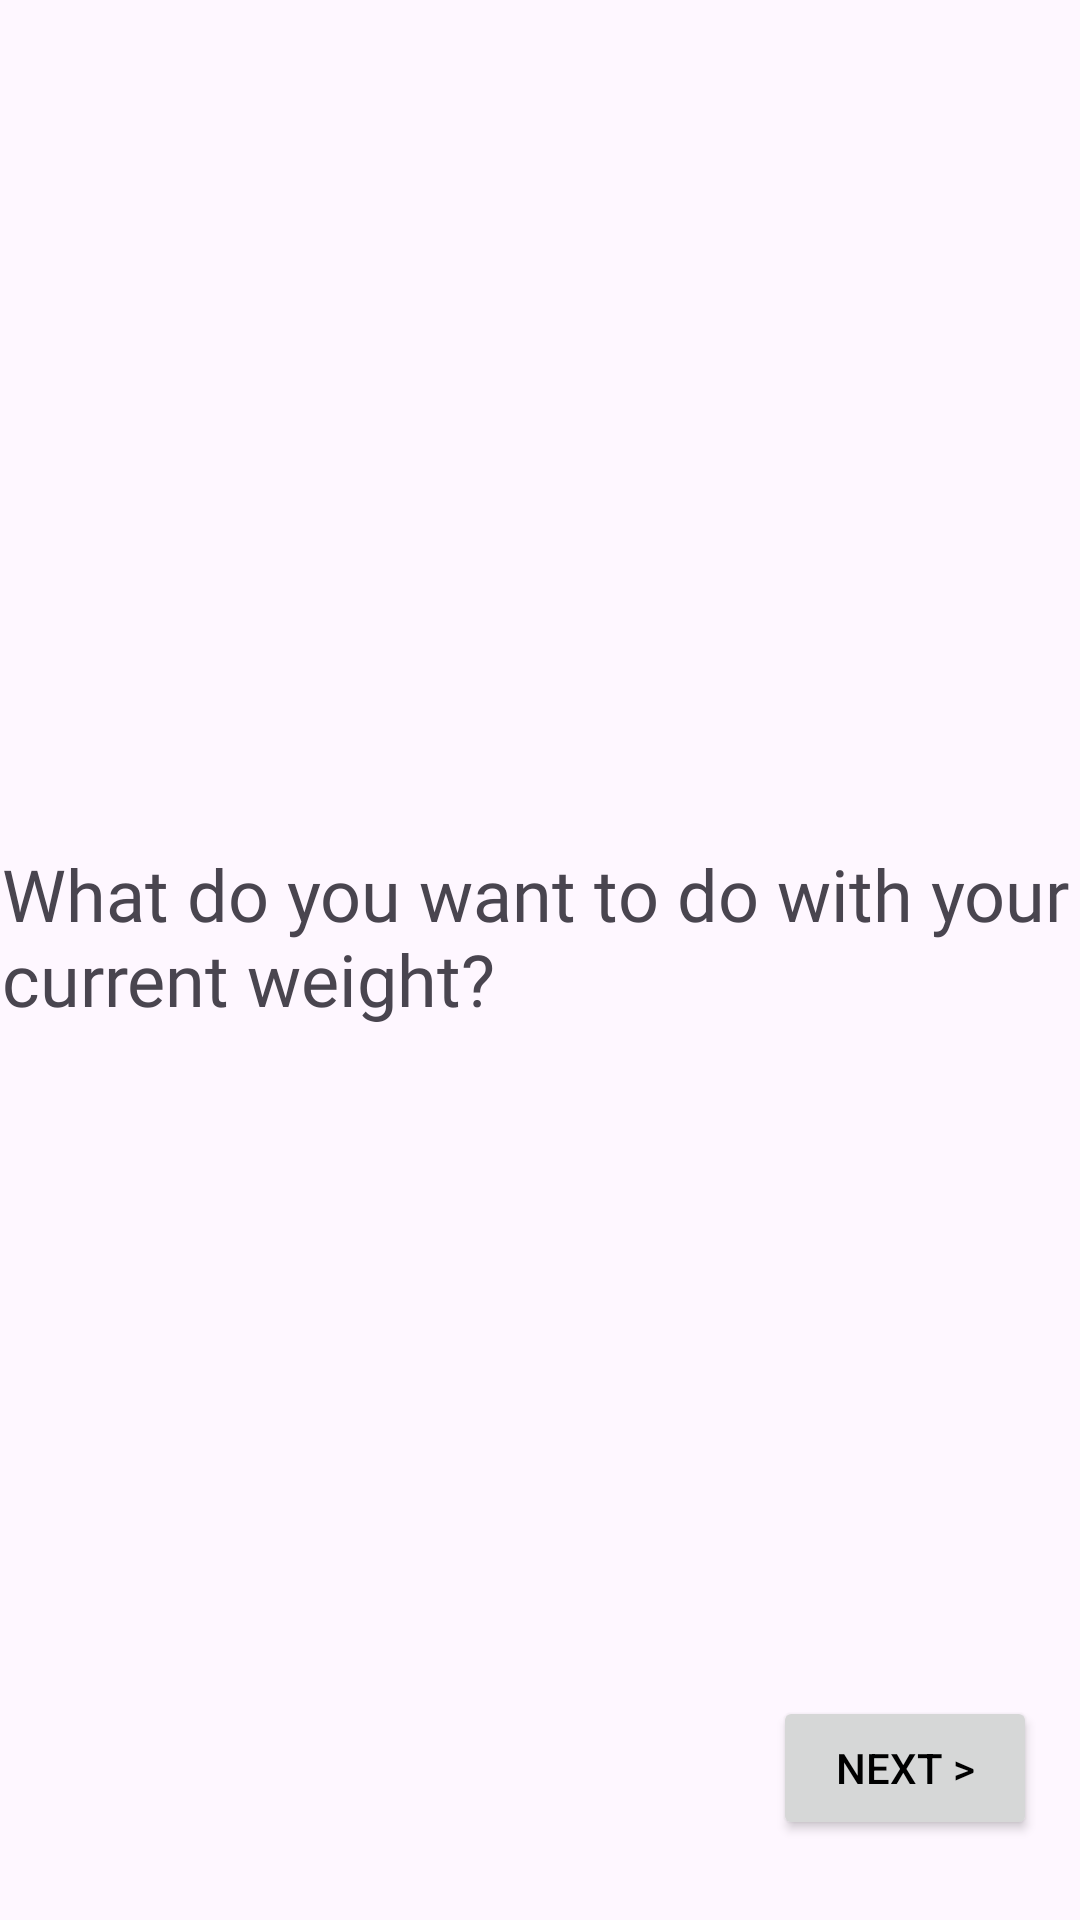

Produce the Android XML layout that renders to this screen, including the resource entries it uses.
<!-- AndroidManifest.xml: application theme Theme.FoodFit -->
<!-- res/layout/fragment_weight_choice.xml -->
<?xml version="1.0" encoding="utf-8"?>
<androidx.constraintlayout.widget.ConstraintLayout xmlns:android="http://schemas.android.com/apk/res/android"
    xmlns:app="http://schemas.android.com/apk/res-auto"
    xmlns:tools="http://schemas.android.com/tools"
    android:layout_width="match_parent"
    android:layout_height="match_parent"
    tools:context=".ui.screens.onboardings.weight_choice_screen.WeightChoiceScreen">

    <TextView
        android:id="@+id/weight_choice_selection"
        android:layout_width="359dp"
        android:layout_height="77dp"
        android:fontFamily="@font/poppins_bold"
        android:text="What do you want to do with your current weight?"
        android:textSize="24sp"
        app:layout_constraintBottom_toBottomOf="parent"
        app:layout_constraintEnd_toEndOf="parent"
        app:layout_constraintStart_toStartOf="parent"
        app:layout_constraintTop_toTopOf="parent" />

    <com.google.android.material.button.MaterialButtonToggleGroup
        android:id="@+id/toggleButton"
        android:layout_width="wrap_content"
        android:layout_height="wrap_content"
        app:layout_constraintBottom_toBottomOf="parent"
        app:layout_constraintEnd_toEndOf="parent"
        app:layout_constraintStart_toStartOf="parent"
        app:layout_constraintVertical_bias="0.05"
        app:layout_constraintTop_toBottomOf="@+id/weight_choice_selection">

        <Button
            android:id="@+id/lose"
            style="?attr/materialButtonOutlinedStyle"
            android:layout_width="wrap_content"
            android:layout_height="wrap_content"
            android:text="Lose" />

        <Button
            android:id="@+id/keep"
            style="?attr/materialButtonOutlinedStyle"
            android:layout_width="wrap_content"
            android:layout_height="wrap_content"
            android:text="Keep" />

        <Button
            android:id="@+id/gain"
            style="?attr/materialButtonOutlinedStyle"
            android:layout_width="wrap_content"
            android:layout_height="wrap_content"
            android:text="Gain" />


    </com.google.android.material.button.MaterialButtonToggleGroup>

    <Button
        android:id="@+id/weight_choice_selection_button_next"
        android:layout_width="wrap_content"
        android:layout_height="wrap_content"
        android:text="@string/next"
        android:textColor="@color/black"
        app:layout_constraintBottom_toBottomOf="parent"
        app:layout_constraintEnd_toEndOf="parent"
        app:layout_constraintHorizontal_bias="0.947"
        app:layout_constraintStart_toStartOf="parent"
        app:layout_constraintTop_toBottomOf="@+id/weight_choice_selection"
        app:layout_constraintVertical_bias="0.886" />

</androidx.constraintlayout.widget.ConstraintLayout>
<!-- resources referenced by this layout -->
<resources>
  <color name="black">#FF000000</color>
  <string name="next">Next &gt;</string>
  <style name="Theme.FoodFit" parent="Base.Theme.FoodFit" />
  <style name="Base.Theme.FoodFit" parent="Theme.Material3.DayNight.NoActionBar">
          
          <item name="colorPrimary">@color/primary</item>
      </style>
  <color name="primary">#31D6D6</color>
</resources>
